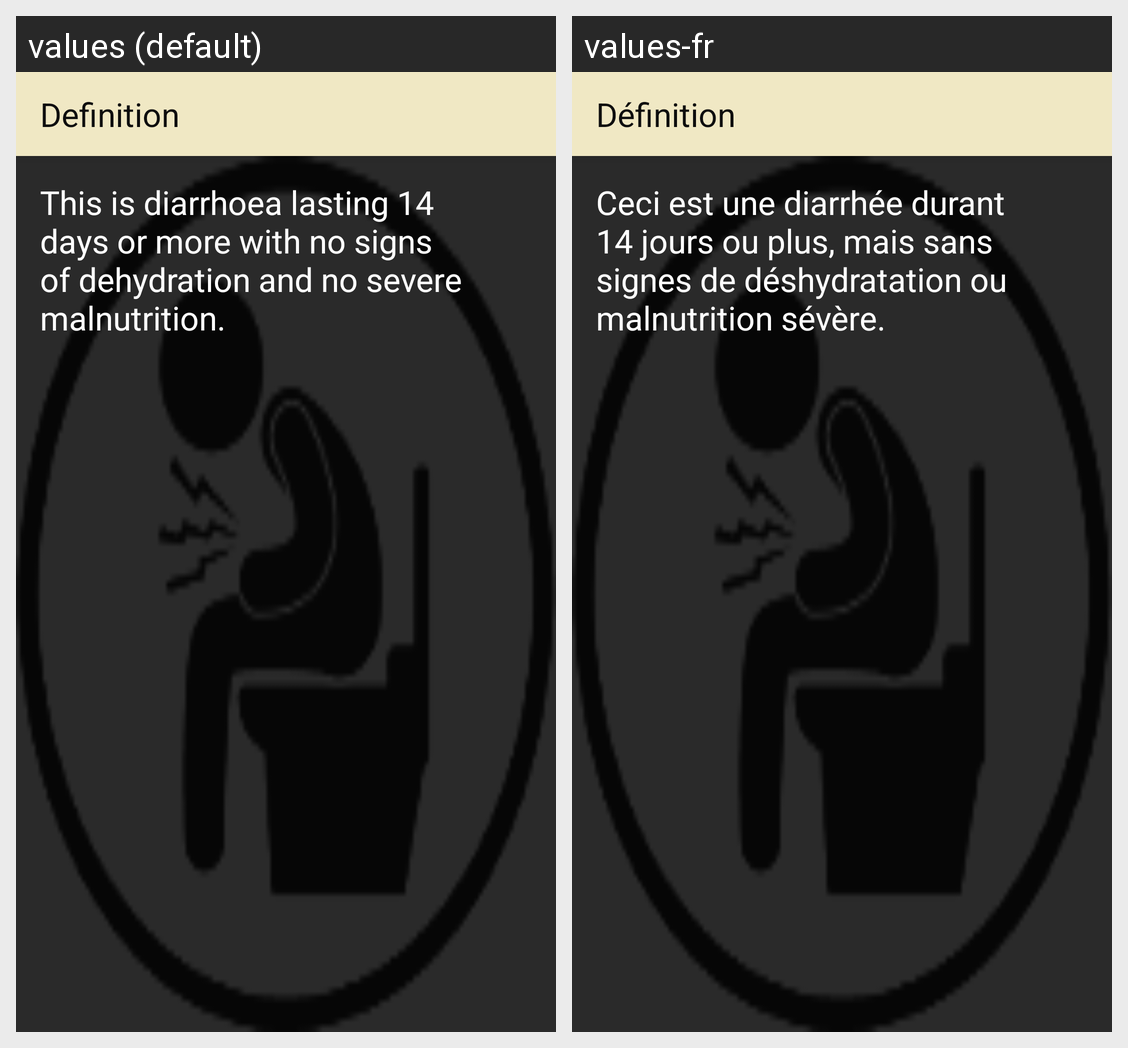

For this localized Android screen grid, give each drawn string resource with its value in every locale shown.
Android screen res/layout/activity_non_severe_persistent_diarrhoea_definition.xml rendered under 2 locales, left to right: values (default), values-fr. Device: Nexus 5 (rendered at 1080×1920; each locale shown at half size, 540×960, under a caption strip naming it); theme AppTheme.
Strings drawn on this screen, with the default value and each locale's value (text and hints the layout hard-codes, and strings that could not be matched under every locale, appear in the picture but are not listed):

title_activity_non_severe_persistent_diarrhoea_definition
  values: Definition
  values-fr: Définition

non_severe_persistent_diarrhoea_definition
  values: This is diarrhoea lasting 14 days or more with no signs of dehydration and no severe malnutrition.
  values-fr: Ceci est une diarrhée durant 14 jours ou plus, mais sans signes de déshydratation ou malnutrition sévère.
